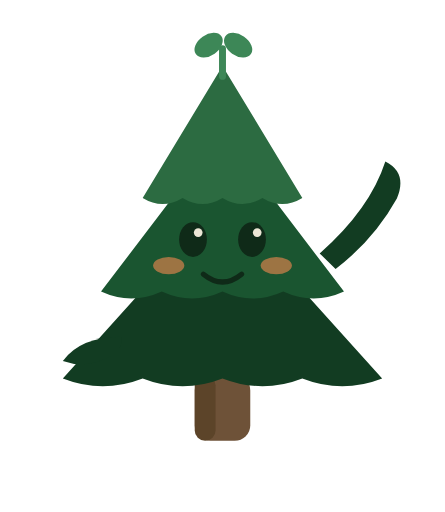
t = 0.00 s
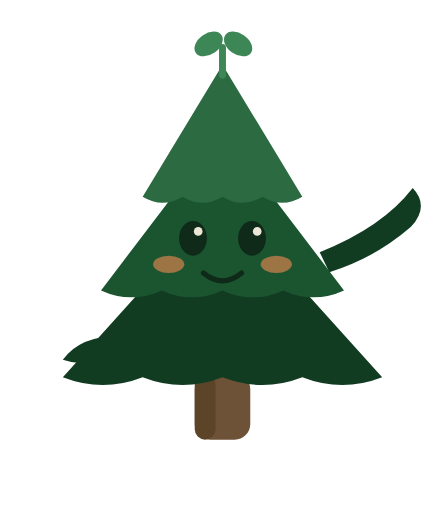
t = 0.39 s
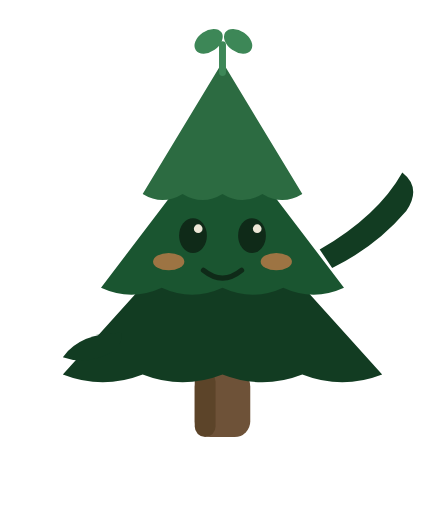
t = 0.79 s
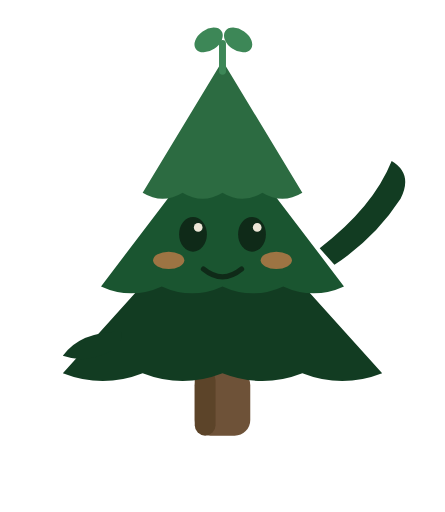
t = 1.20 s
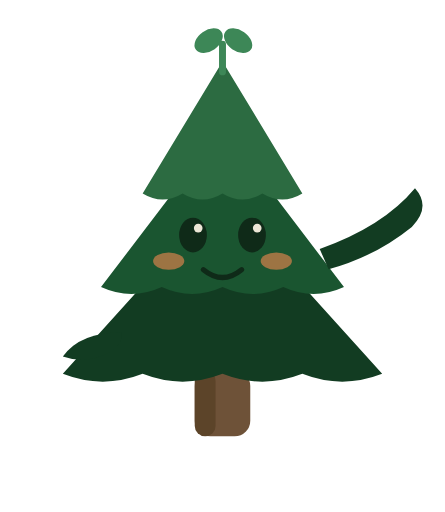
t = 1.50 s
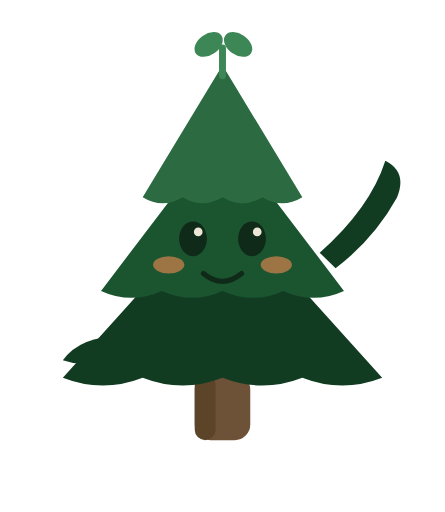
t = 2.10 s

The animated SVG that drew these frames (rendered in a browser with its animation timeline set to each time). Animation: 2 SMIL elements (animateTransform=2); one cycle of 2.40 s, repeats indefinitely.

<svg xmlns="http://www.w3.org/2000/svg" viewBox="0 0 200 230">
<g transform="translate(100,14) scale(0.78)"><g><animateTransform attributeName="transform" type="translate" values="0 0;0 -3;0 0" keyTimes="0;0.5;1" dur="2.4s" calcMode="spline" keySplines="0.4 0 0.6 1;0.4 0 0.6 1" repeatCount="indefinite"/><rect x="-16" y="198" width="32" height="38" rx="9" fill="#6E5238"/><rect x="-16" y="198" width="12" height="38" rx="6" fill="#5C4429"/>
<path d="M0,98 L92,200 Q69,209 46,200 Q23,209 0,200 Q-23,209 -46,200 Q-69,209 -92,200 L0,98 Z" fill="#123c22"/>
<path d="M0,58 L70,150 Q52.5,158 35,150 Q17.5,158 0,150 Q-17.5,158 -35,150 Q-52.5,158 -70,150 L0,58 Z" fill="#1a5530"/>
<path d="M0,20 L46,96 Q34.5,103 23,96 Q11.5,103 0,96 Q-11.5,103 -23,96 Q-34.5,103 -46,96 L0,20 Z" fill="#2c6b41"/>
<path d="M0,26 L0,10" stroke="#3d8757" stroke-width="4" stroke-linecap="round"/>
<ellipse cx="-8" cy="8" rx="9" ry="6" fill="#3d8757" transform="rotate(-35 -8 8)"/>
<ellipse cx="9" cy="8" rx="9" ry="6" fill="#3d8757" transform="rotate(35 9 8)"/>
<path d="M-58,176 Q-82,176 -92,190 Q-78,195 -64,187 Q-57,182 -58,176 Z" fill="#123c22"/>
<g><animateTransform attributeName="transform" type="rotate" values="-7 56 128;16 56 128;-7 56 128" keyTimes="0;0.5;1" dur="1.05s" calcMode="spline" keySplines="0.4 0 0.6 1;0.4 0 0.6 1" repeatCount="indefinite"/>
<path d="M56,128 Q88,106 100,80 Q112,88 104,102 Q88,124 64,138 Z" fill="#123c22"/></g>
<ellipse cx="-17" cy="120" rx="8" ry="10" fill="#0f2a18"/><ellipse cx="17" cy="120" rx="8" ry="10" fill="#0f2a18"/>
<circle cx="-14" cy="116" r="2.5" fill="#ece6d6"/><circle cx="20" cy="116" r="2.5" fill="#ece6d6"/>
<ellipse cx="-31" cy="135" rx="9" ry="5" fill="#c97f4a" opacity="0.75"/><ellipse cx="31" cy="135" rx="9" ry="5" fill="#c97f4a" opacity="0.75"/>
<path d="M-11,140 Q0,149 11,140" fill="none" stroke="#0f2a18" stroke-width="3" stroke-linecap="round"/></g></g>
</svg>
